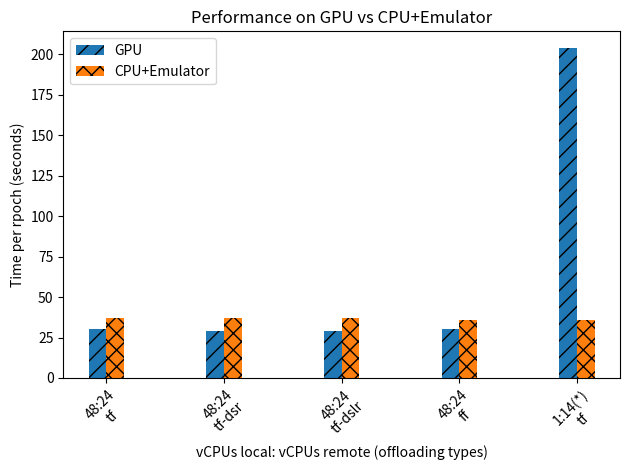

Python code for this plot:
import matplotlib.pyplot as plt
import numpy as np

categories = ["48:24\ntf", "48:24\ntf-dsr", "48:24\ntf-dslr", "48:24\nff", "1:14(*)\ntf"]
times1 = [30, 29, 29, 30, 204]
times2 = [37, 37, 37, 36, 36]
# times3 = [30, 54, 36, 29]
# times4 = [66, 188, 62, 30]
# times5 = [36, 29, 39, 40]

# Set the width of the bars and their positions
width = 0.15  # Adjust the width to fit five bars side by side
x = np.arange(len(categories))

# Create the figure and axes
fig, ax = plt.subplots()

# Create bars for "categories 1," "categories 2," "categories 3," "categories 4," and "categories 5" side by side
# ax.bar(x - width*2, times1, width, label='tf', hatch='//')
# ax.bar(x - width, times2, width, label='tf-dsr-all', hatch='xx')
# ax.bar(x, times3, width, label='tf-dslr-all', hatch='\\\\')
# ax.bar(x + width, times4, width, label='dali', hatch='--')
# ax.bar(x + width*2, times5, width, label='ff', hatch='oo')

ax.bar(x - width/2, times1, width, label='GPU', hatch='//')
ax.bar(x + width/2, times2, width, label='CPU+Emulator', hatch='xx')

# Set labels, title, and legend
ax.set_xlabel('vCPUs local: vCPUs remote (offloading types)')
ax.set_ylabel('Time per rpoch (seconds)')
ax.set_title('Performance on GPU vs CPU+Emulator')
ax.set_xticks(x)
ax.set_xticklabels(categories)
ax.legend()

# Show the plot
plt.xticks(rotation=45)
plt.tight_layout()
# plt.show()




plt.savefig("figure6-fastflow-test.jpg", format="jpg")